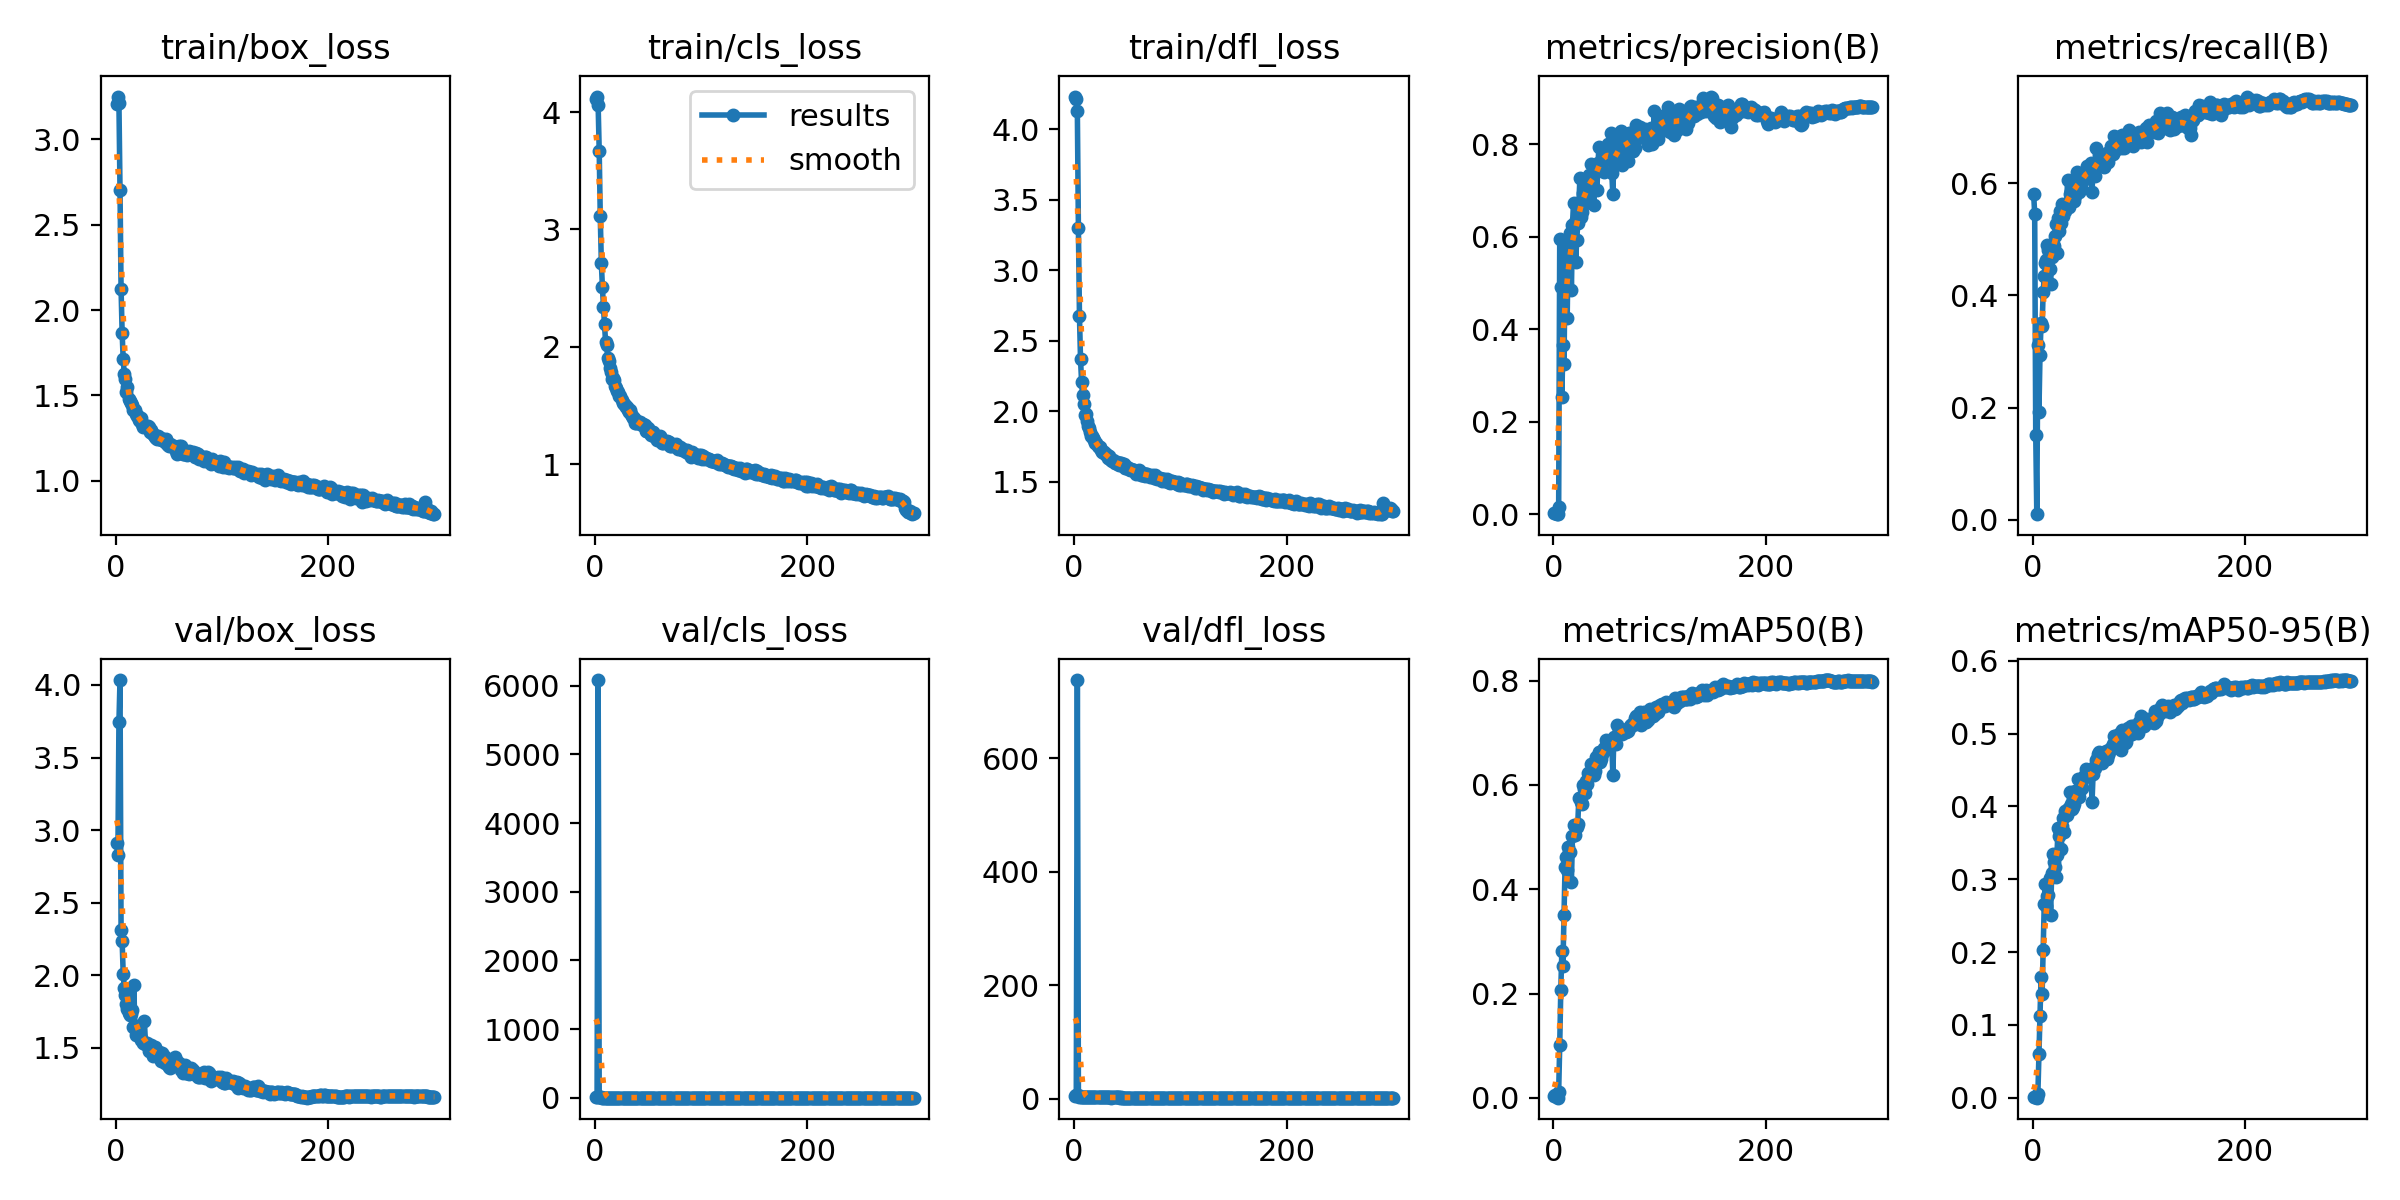

Values plotted in this chart, from the file beside it:
epoch, time, train/box_loss, train/cls_loss, train/dfl_loss, metrics/precision(B), metrics/recall(B), metrics/mAP50(B), metrics/mAP50-95(B), val/box_loss, val/cls_loss, val/dfl_loss, lr/pg0, lr/pg1, lr/pg2
1, 31.02, 3.207, 4.113, 4.231, 0.00343, 0.5813, 0.00427, 0.00142, 2.908, 4.298, 4.155, 0.003276, 0.003276, 0.003276
2, 56.97, 3.252, 4.132, 4.214, 0.00398, 0.5457, 0.00541, 0.00165, 2.83, 14.24, 5.371, 0.006587, 0.006587, 0.006587
3, 78.26, 3.211, 4.059, 4.13, 0.00162, 0.1516, 0.00209, 0.00042, 3.746, 6083, 737.4, 0.009877, 0.009877, 0.009877
4, 101, 2.705, 3.669, 3.295, 0.00063, 0.01004, 0.00045, 9e-05, 4.034, 5.76, 5.732, 0.009901, 0.009901, 0.009901
5, 126.9, 2.126, 3.114, 2.674, 0.01545, 0.312, 0.01094, 0.00476, 2.311, 8.123, 3.196, 0.009868, 0.009868, 0.009868
6, 148.6, 1.867, 2.717, 2.366, 0.5949, 0.1917, 0.1019, 0.06031, 2.239, 5.88, 3.125, 0.009835, 0.009835, 0.009835
7, 172.3, 1.711, 2.512, 2.205, 0.4906, 0.2938, 0.2074, 0.1129, 2.012, 3.155, 2.838, 0.009802, 0.009802, 0.009802
8, 197.9, 1.627, 2.338, 2.111, 0.2539, 0.3508, 0.2816, 0.1651, 1.912, 2.925, 2.756, 0.009769, 0.009769, 0.009769
9, 223.5, 1.594, 2.195, 2.047, 0.3661, 0.3447, 0.2537, 0.1422, 1.862, 2.92, 2.585, 0.009736, 0.009736, 0.009736
10, 244.9, 1.522, 2.041, 1.975, 0.3244, 0.4066, 0.3501, 0.2026, 1.799, 2.777, 2.491, 0.009703, 0.009703, 0.009703
11, 268.4, 1.546, 2.014, 1.982, 0.5151, 0.4343, 0.4417, 0.2659, 1.769, 2.258, 2.346, 0.00967, 0.00967, 0.00967
12, 293.4, 1.476, 1.907, 1.927, 0.5715, 0.4581, 0.4614, 0.2938, 1.741, 2.085, 2.305, 0.009637, 0.009637, 0.009637
13, 314.5, 1.467, 1.88, 1.896, 0.4234, 0.4629, 0.4365, 0.2639, 1.727, 2.18, 2.214, 0.009604, 0.009604, 0.009604
14, 338.4, 1.453, 1.817, 1.881, 0.5821, 0.4891, 0.4801, 0.277, 1.732, 2.029, 2.279, 0.009571, 0.009571, 0.009571
15, 364.2, 1.442, 1.788, 1.851, 0.5769, 0.48, 0.4719, 0.2789, 1.761, 2.118, 2.218, 0.009538, 0.009538, 0.009538
16, 389.7, 1.413, 1.726, 1.821, 0.607, 0.4476, 0.4719, 0.3017, 1.646, 2.039, 2.229, 0.009505, 0.009505, 0.009505
17, 414.6, 1.412, 1.736, 1.82, 0.4853, 0.4197, 0.4136, 0.2502, 1.936, 2.563, 2.367, 0.009472, 0.009472, 0.009472
18, 435.7, 1.412, 1.714, 1.811, 0.6259, 0.4681, 0.5013, 0.3084, 1.641, 2.099, 2.093, 0.009439, 0.009439, 0.009439
19, 459.5, 1.393, 1.668, 1.791, 0.6732, 0.4922, 0.5233, 0.3346, 1.587, 1.848, 2.057, 0.009406, 0.009406, 0.009406
20, 482.4, 1.38, 1.651, 1.775, 0.6326, 0.4877, 0.5047, 0.3239, 1.65, 1.894, 2.035, 0.009373, 0.009373, 0.009373
21, 504.4, 1.379, 1.622, 1.77, 0.5454, 0.5065, 0.5193, 0.3162, 1.614, 1.932, 2.023, 0.00934, 0.00934, 0.00934
22, 529.7, 1.353, 1.619, 1.75, 0.5918, 0.5264, 0.5194, 0.303, 1.637, 2.02, 2.028, 0.009307, 0.009307, 0.009307
23, 555.1, 1.352, 1.581, 1.748, 0.6292, 0.4762, 0.5254, 0.3336, 1.579, 1.966, 1.972, 0.009274, 0.009274, 0.009274
24, 579.4, 1.367, 1.577, 1.745, 0.6711, 0.5374, 0.5756, 0.3705, 1.552, 1.7, 1.984, 0.009241, 0.009241, 0.009241
25, 600.5, 1.331, 1.544, 1.722, 0.7266, 0.5148, 0.5756, 0.3592, 1.555, 1.724, 1.96, 0.009208, 0.009208, 0.009208
26, 621.5, 1.313, 1.523, 1.71, 0.6432, 0.5504, 0.5673, 0.3633, 1.532, 1.655, 1.959, 0.009175, 0.009175, 0.009175
27, 645.6, 1.324, 1.51, 1.711, 0.6542, 0.5295, 0.5639, 0.3417, 1.682, 1.828, 2.008, 0.009142, 0.009142, 0.009142
28, 670.4, 1.32, 1.5, 1.708, 0.6945, 0.5628, 0.6001, 0.3725, 1.526, 1.556, 1.869, 0.009109, 0.009109, 0.009109
29, 692, 1.315, 1.491, 1.694, 0.7082, 0.5408, 0.5915, 0.3841, 1.53, 1.586, 1.929, 0.009076, 0.009076, 0.009076
30, 714.8, 1.319, 1.488, 1.694, 0.6724, 0.5587, 0.5844, 0.3647, 1.519, 1.616, 1.908, 0.009043, 0.009043, 0.009043
31, 738.6, 1.317, 1.457, 1.69, 0.7185, 0.551, 0.607, 0.3937, 1.478, 1.63, 1.856, 0.00901, 0.00901, 0.00901
32, 759.7, 1.286, 1.442, 1.664, 0.6846, 0.5586, 0.601, 0.3877, 1.49, 1.605, 1.876, 0.008977, 0.008977, 0.008977
33, 784.4, 1.3, 1.458, 1.679, 0.6754, 0.6062, 0.623, 0.3965, 1.519, 1.519, 1.856, 0.008944, 0.008944, 0.008944
34, 806.3, 1.277, 1.431, 1.658, 0.7334, 0.5576, 0.6165, 0.3978, 1.47, 1.518, 1.833, 0.008911, 0.008911, 0.008911
35, 828.9, 1.275, 1.406, 1.653, 0.7571, 0.5803, 0.6397, 0.4191, 1.441, 1.452, 1.795, 0.008878, 0.008878, 0.008878
36, 854.5, 1.268, 1.389, 1.643, 0.7249, 0.5852, 0.6255, 0.4028, 1.448, 1.486, 1.808, 0.008845, 0.008845, 0.008845
37, 878.3, 1.258, 1.389, 1.652, 0.7373, 0.5772, 0.6346, 0.3969, 1.506, 1.472, 1.825, 0.008812, 0.008812, 0.008812
38, 899.4, 1.248, 1.348, 1.633, 0.6688, 0.5927, 0.6194, 0.3987, 1.475, 1.482, 1.82, 0.008779, 0.008779, 0.008779
39, 924.1, 1.244, 1.353, 1.631, 0.7426, 0.5673, 0.6258, 0.4036, 1.462, 1.481, 1.823, 0.008746, 0.008746, 0.008746
40, 945.8, 1.259, 1.368, 1.639, 0.7419, 0.5765, 0.6529, 0.4211, 1.45, 1.406, 1.814, 0.008713, 0.008713, 0.008713
41, 969.3, 1.244, 1.354, 1.624, 0.7, 0.6098, 0.6432, 0.4148, 1.469, 1.411, 1.811, 0.00868, 0.00868, 0.00868
42, 991, 1.246, 1.359, 1.618, 0.7596, 0.6202, 0.6554, 0.4209, 1.447, 1.381, 1.811, 0.008647, 0.008647, 0.008647
43, 1014, 1.248, 1.342, 1.63, 0.793, 0.607, 0.6624, 0.4371, 1.41, 1.357, 1.76, 0.008614, 0.008614, 0.008614
44, 1038, 1.238, 1.333, 1.628, 0.7524, 0.5842, 0.6431, 0.4133, 1.464, 1.384, 1.813, 0.008581, 0.008581, 0.008581
45, 1061, 1.233, 1.34, 1.618, 0.7594, 0.5878, 0.6497, 0.4221, 1.441, 1.422, 1.796, 0.008548, 0.008548, 0.008548
46, 1082, 1.224, 1.321, 1.613, 0.7871, 0.5956, 0.6583, 0.429, 1.397, 1.332, 1.765, 0.008515, 0.008515, 0.008515
47, 1105, 1.244, 1.337, 1.622, 0.7605, 0.6127, 0.663, 0.4257, 1.43, 1.384, 1.777, 0.008482, 0.008482, 0.008482
48, 1126, 1.212, 1.283, 1.597, 0.74, 0.6176, 0.6705, 0.442, 1.401, 1.299, 1.762, 0.008449, 0.008449, 0.008449
49, 1150, 1.209, 1.284, 1.598, 0.7852, 0.6069, 0.6674, 0.4405, 1.381, 1.262, 1.735, 0.008416, 0.008416, 0.008416
50, 1173, 1.206, 1.306, 1.601, 0.7705, 0.6193, 0.6855, 0.4517, 1.366, 1.275, 1.719, 0.008383, 0.008383, 0.008383
51, 1194, 1.212, 1.278, 1.596, 0.8006, 0.6312, 0.6827, 0.4491, 1.36, 1.284, 1.731, 0.00835, 0.00835, 0.00835
52, 1215, 1.202, 1.265, 1.589, 0.7844, 0.6184, 0.6729, 0.4419, 1.397, 1.308, 1.751, 0.008317, 0.008317, 0.008317
53, 1239, 1.202, 1.252, 1.584, 0.774, 0.6156, 0.6847, 0.4482, 1.386, 1.298, 1.722, 0.008284, 0.008284, 0.008284
54, 1263, 1.201, 1.274, 1.589, 0.8229, 0.6155, 0.6807, 0.4491, 1.393, 1.308, 1.752, 0.008251, 0.008251, 0.008251
55, 1285, 1.204, 1.27, 1.581, 0.737, 0.6361, 0.6828, 0.4485, 1.401, 1.349, 1.747, 0.008218, 0.008218, 0.008218
56, 1307, 1.196, 1.252, 1.585, 0.6924, 0.5843, 0.619, 0.4059, 1.437, 1.485, 1.763, 0.008185, 0.008185, 0.008185
57, 1333, 1.176, 1.227, 1.566, 0.764, 0.6272, 0.6911, 0.4441, 1.418, 1.316, 1.737, 0.008152, 0.008152, 0.008152
58, 1355, 1.156, 1.206, 1.551, 0.7819, 0.6301, 0.6886, 0.4547, 1.39, 1.24, 1.729, 0.008119, 0.008119, 0.008119
59, 1378, 1.19, 1.21, 1.575, 0.8063, 0.6129, 0.6778, 0.4533, 1.382, 1.255, 1.72, 0.008086, 0.008086, 0.008086
60, 1403, 1.2, 1.215, 1.571, 0.7896, 0.6622, 0.7145, 0.4636, 1.396, 1.186, 1.742, 0.008053, 0.008053, 0.008053
... 240 more rows
